Image classification data set "wheat3" (dyy603/xulaixiang-Wheat-Disease-Identification on GitHub). Class labels (4): healthy, leaf rust, powdery mildew, septoria.

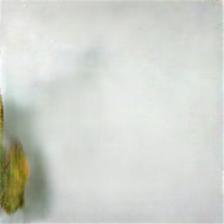
Label: septoria

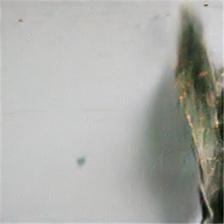
Label: leaf rust

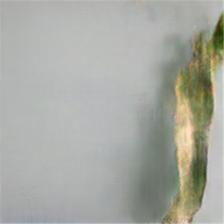
Label: septoria

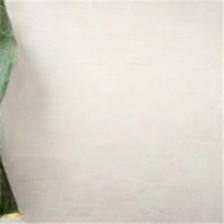
Label: healthy

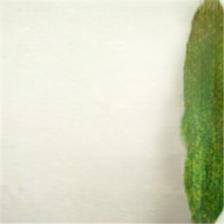
Label: powdery mildew

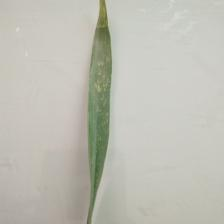
Label: powdery mildew
